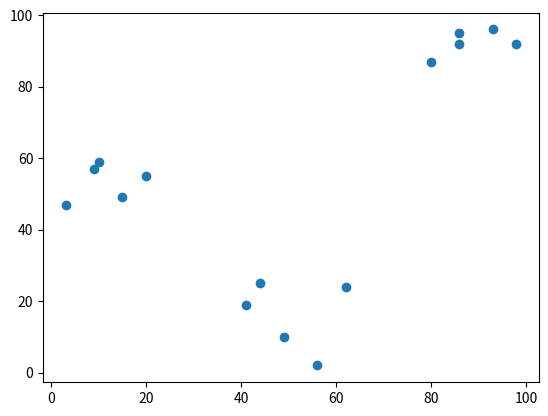

Reproduce this figure in Python.
from matplotlib import pyplot as plt

x_coordinates = [80, 93, 86, 98, 86, 9, 15, 3, 10, 20, 44, 56, 49, 62, 41]
y_coordinates = [87, 96, 95, 92, 92, 57, 49, 47, 59, 55, 25, 2, 10, 24, 19]

plt.scatter(x_coordinates, y_coordinates)
plt.show()
print('oi')